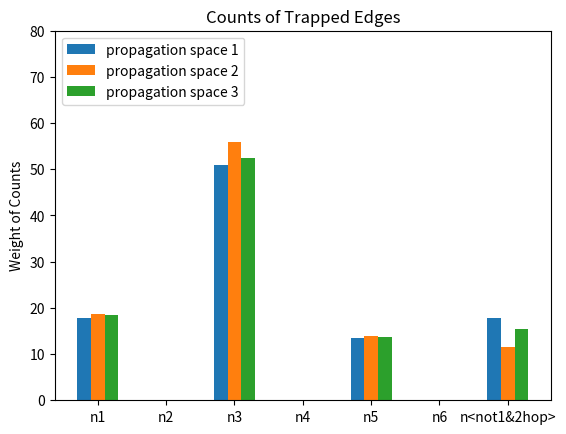

This chart was generated by the following Python code:
# data from https://allisonhorst.github.io/palmerpenguins/

import matplotlib.pyplot as plt
import numpy as np


#[17.796610169491526, 0.0, 50.847457627118644, 0.0, 13.559322033898304, 0.0, 17.796610169491526]
#[18.6046511627907, 0.0, 55.81395348837209, 0.0, 13.953488372093023, 0.0, 11.627906976744185]
#[18.548387096774192, 0.0, 52.41935483870967, 0.0, 13.709677419354838, 0.0, 15.32258064516129]


species = ('n1', 'n2', 'n3', 'n4', 'n5', 'n6', 'n<not1&2hop>')
edge_distribution = {
    'propagation space 1': (17.796610169491526, 0.0, 50.847457627118644, 0.0, 13.559322033898304, 0.0, 17.796610169491526),
    'propagation space 2': (18.6046511627907, 0.0, 55.81395348837209, 0.0, 13.953488372093023, 0.0, 11.627906976744185),
    'propagation space 3': (18.548387096774192, 0.0, 52.41935483870967, 0.0, 13.709677419354838, 0.0, 15.32258064516129),

}

x = np.arange(len(species))  # the label locations
width = 0.20  # the width of the bars
multiplier = 0

fig, ax = plt.subplots()

for attribute, measurement in edge_distribution.items():
    offset = width * multiplier
    rects = ax.bar(x + offset, measurement, width, label=attribute)
    #ax.bar_label(rects, padding=3)
    multiplier += 1

# Add some text for labels, title and custom x-axis tick labels, etc.
ax.set_ylabel('Weight of Counts')
ax.set_title('Counts of Trapped Edges')
ax.set_xticks(x + width, species)
ax.legend(loc='upper left', ncols=1)
ax.set_ylim(0, 80)

#plt.xlabel('Test Distribution')

plt.show()



